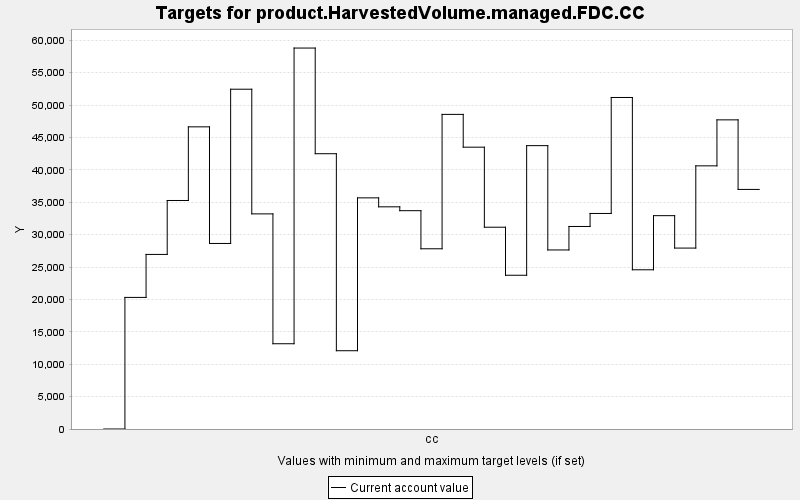

The table this chart was drawn from, first rows:
TARGET, PERIOD, YEAR, PERIODWIDTH, MINIMUM, MAXIMUM, MINWEIGHT, MAXWEIGHT, CURRENT, SUMMARY
product.HarvestedVolume.managed.FDC.CC, 0, 0, 10.0, 0.0, 10000, 1.0, 1.0, 0.0, 0.0
product.HarvestedVolume.managed.FDC.CC, 1, 10, 10.0, 0.0, 10000, 1.0, 1.0, 20311, 0.0
product.HarvestedVolume.managed.FDC.CC, 2, 20, 10.0, 0.0, 10000, 1.0, 1.0, 26946, 0.0
product.HarvestedVolume.managed.FDC.CC, 3, 30, 10.0, 0.0, 10000, 1.0, 1.0, 35272, 0.0
product.HarvestedVolume.managed.FDC.CC, 4, 40, 10.0, 0.0, 10000, 1.0, 1.0, 46639, 0.0
product.HarvestedVolume.managed.FDC.CC, 5, 50, 10.0, 0.0, 10000, 1.0, 1.0, 28639, 0.0
product.HarvestedVolume.managed.FDC.CC, 6, 60, 10.0, 0.0, 10000, 1.0, 1.0, 52448, 0.0
product.HarvestedVolume.managed.FDC.CC, 7, 70, 10.0, 0.0, 10000, 1.0, 1.0, 33205, 0.0
product.HarvestedVolume.managed.FDC.CC, 8, 80, 10.0, 0.0, 10000, 1.0, 1.0, 13160, 0.0
product.HarvestedVolume.managed.FDC.CC, 9, 90, 10.0, 0.0, 10000, 1.0, 1.0, 58802, 0.0
product.HarvestedVolume.managed.FDC.CC, 10, 100, 10.0, 0.0, 10000, 1.0, 1.0, 42492, 0.0
product.HarvestedVolume.managed.FDC.CC, 11, 110, 10.0, 0.0, 10000, 1.0, 1.0, 12083, 0.0
product.HarvestedVolume.managed.FDC.CC, 12, 120, 10.0, 0.0, 10000, 1.0, 1.0, 35678, 0.0
product.HarvestedVolume.managed.FDC.CC, 13, 130, 10.0, 0.0, 10000, 1.0, 1.0, 34294, 0.0
product.HarvestedVolume.managed.FDC.CC, 14, 140, 10.0, 0.0, 10000, 1.0, 1.0, 33698, 0.0
product.HarvestedVolume.managed.FDC.CC, 15, 150, 10.0, 0.0, 10000, 1.0, 1.0, 27818, 0.0
product.HarvestedVolume.managed.FDC.CC, 16, 160, 10.0, 0.0, 10000, 1.0, 1.0, 48562, 0.0
product.HarvestedVolume.managed.FDC.CC, 17, 170, 10.0, 0.0, 10000, 1.0, 1.0, 43501, 0.0
product.HarvestedVolume.managed.FDC.CC, 18, 180, 10.0, 0.0, 10000, 1.0, 1.0, 31147, 0.0
product.HarvestedVolume.managed.FDC.CC, 19, 190, 10.0, 0.0, 10000, 1.0, 1.0, 23732, 0.0
product.HarvestedVolume.managed.FDC.CC, 20, 200, 10.0, 0.0, 10000, 1.0, 1.0, 43738, 0.0
product.HarvestedVolume.managed.FDC.CC, 21, 210, 10.0, 0.0, 10000, 1.0, 1.0, 27635, 0.0
product.HarvestedVolume.managed.FDC.CC, 22, 220, 10.0, 0.0, 10000, 1.0, 1.0, 31261, 0.0
product.HarvestedVolume.managed.FDC.CC, 23, 230, 10.0, 0.0, 10000, 1.0, 1.0, 33269, 0.0
product.HarvestedVolume.managed.FDC.CC, 24, 240, 10.0, 0.0, 10000, 1.0, 1.0, 51172, 0.0
product.HarvestedVolume.managed.FDC.CC, 25, 250, 10.0, 0.0, 10000, 1.0, 1.0, 24576, 0.0
product.HarvestedVolume.managed.FDC.CC, 26, 260, 10.0, 0.0, 10000, 1.0, 1.0, 32929, 0.0
product.HarvestedVolume.managed.FDC.CC, 27, 270, 10.0, 0.0, 10000, 1.0, 1.0, 27926, 0.0
product.HarvestedVolume.managed.FDC.CC, 28, 280, 10.0, 0.0, 10000, 1.0, 1.0, 40619, 0.0
product.HarvestedVolume.managed.FDC.CC, 29, 290, 10.0, 0.0, 10000, 1.0, 1.0, 47718, 0.0
product.HarvestedVolume.managed.FDC.CC, 30, 300, 10.0, 0.0, 10000, 1.0, 1.0, 36980, 0.0
